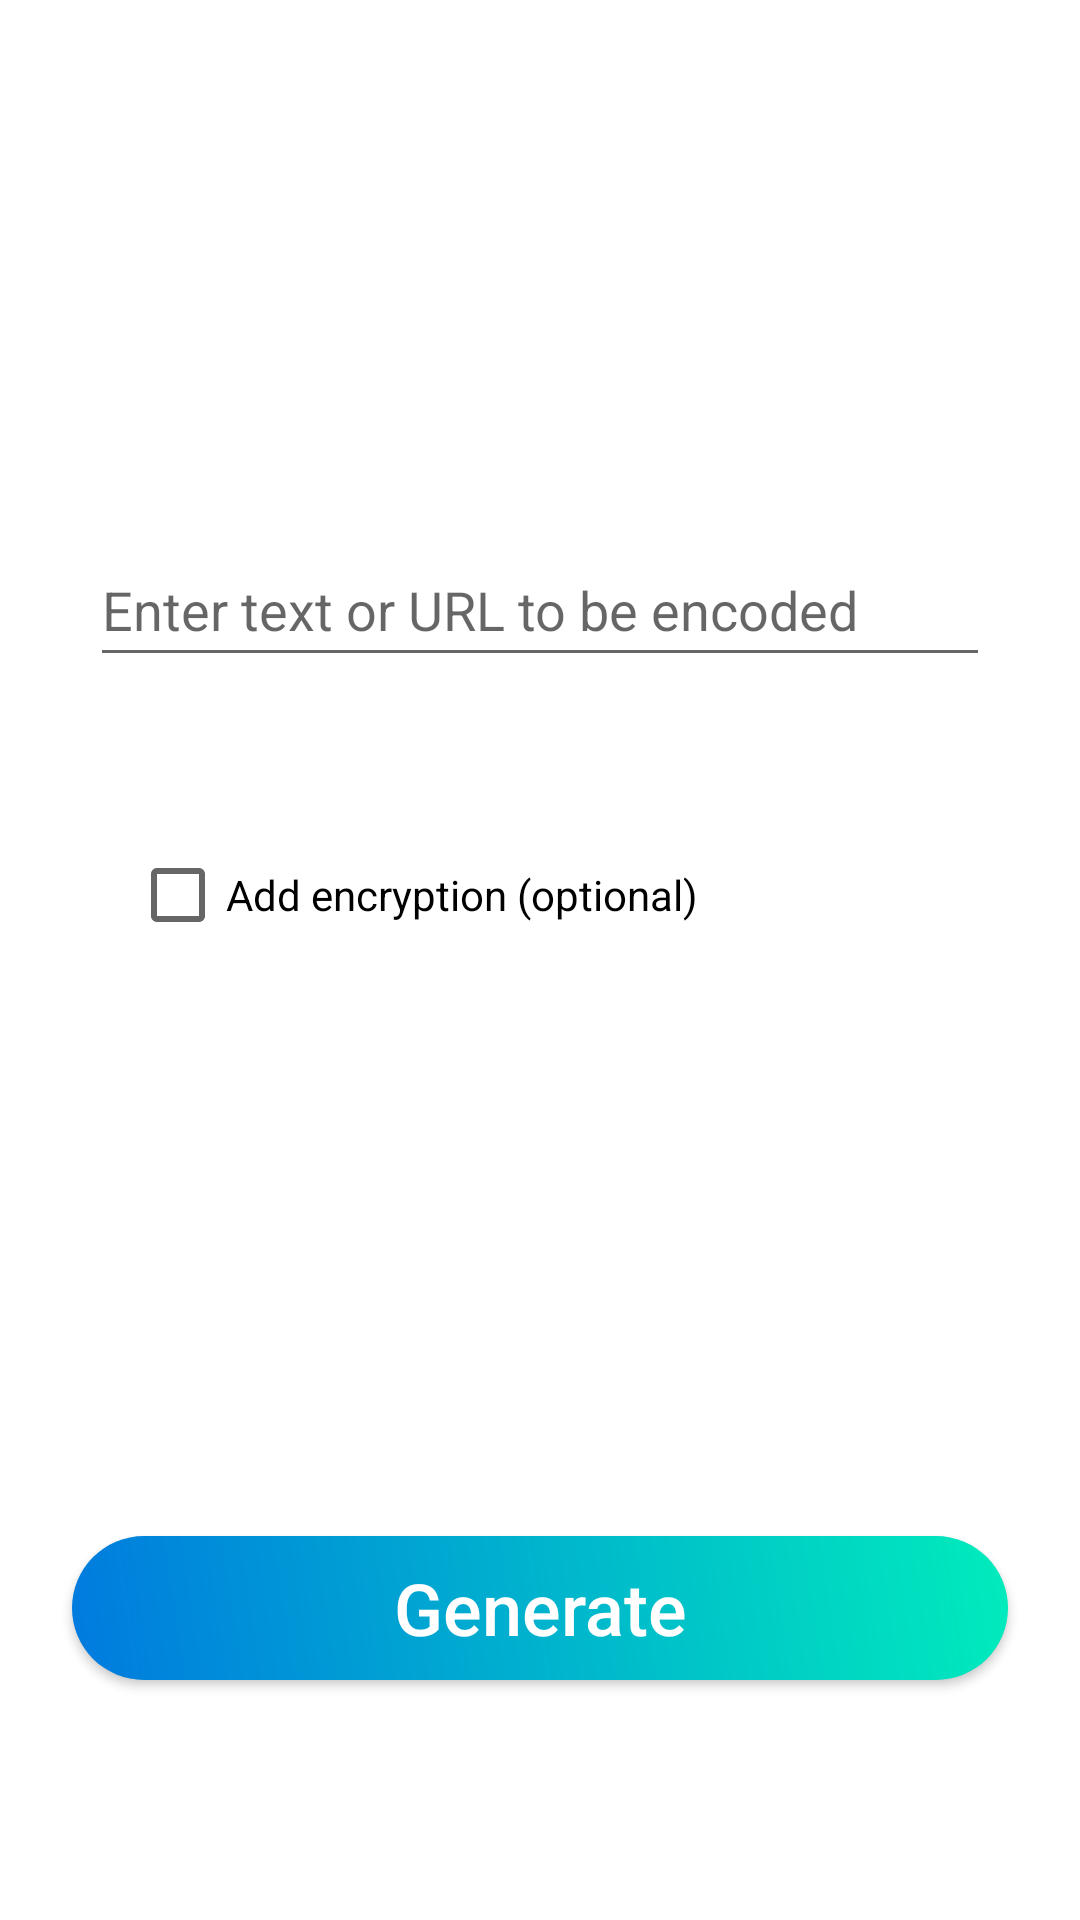

Reconstruct the res/layout file that produces this screen, plus the resources it refers to.
<!-- AndroidManifest.xml: application theme Theme.QrScannerGenerator -->
<!-- res/layout/fragment_gen_input.xml -->
<?xml version="1.0" encoding="utf-8"?>
<androidx.constraintlayout.widget.ConstraintLayout xmlns:android="http://schemas.android.com/apk/res/android"
    xmlns:app="http://schemas.android.com/apk/res-auto"
    xmlns:tools="http://schemas.android.com/tools"
    android:layout_width="match_parent"
    android:layout_height="match_parent"
    android:background="@android:color/background_light"
    tools:context="com.myApp.qrscannergenerator.GenFragmentInput">

    


    <EditText
        android:id="@+id/textToGenerate"
        android:layout_width="300dp"
        android:layout_height="wrap_content"
        android:ems="10"
        android:hint="Enter text or URL to be encoded"
        android:inputType="textPersonName"
        android:minHeight="48dp"
        app:layout_constraintBottom_toBottomOf="parent"
        app:layout_constraintEnd_toEndOf="parent"
        app:layout_constraintStart_toStartOf="parent"
        app:layout_constraintTop_toTopOf="parent"
        app:layout_constraintVertical_bias="0.3" />

    <CheckBox
        android:id="@+id/encryptCheckBox"
        android:layout_width="wrap_content"
        android:layout_height="wrap_content"
        android:layout_marginTop="20dp"
        android:minHeight="48dp"
        android:text="Add encryption (optional)"
        app:layout_constraintBottom_toTopOf="@+id/GenerateButton"
        app:layout_constraintEnd_toEndOf="parent"
        app:layout_constraintHorizontal_bias="0.254"
        app:layout_constraintStart_toStartOf="parent"
        app:layout_constraintTop_toBottomOf="@+id/textToGenerate"
        app:layout_constraintVertical_bias="0.131" />

    <EditText
        android:id="@+id/encryptKey"
        android:layout_width="wrap_content"
        android:layout_height="wrap_content"
        android:layout_marginBottom="152dp"
        android:ems="10"
        android:hint="Please enter Key"
        android:inputType="textPersonName"
        android:minHeight="48dp"
        android:textSize="16sp"
        android:visibility="invisible"
        app:layout_constraintBottom_toTopOf="@+id/GenerateButton"
        app:layout_constraintEnd_toEndOf="parent"
        app:layout_constraintHorizontal_bias="0.375"
        app:layout_constraintStart_toStartOf="parent"
        app:layout_constraintTop_toBottomOf="@+id/encryptCheckBox"
        app:layout_constraintVertical_bias="0.71000004"
        tools:visibility="visible" />

    <Button
        android:id="@+id/GenerateButton"
        android:layout_width="match_parent"
        android:layout_height="wrap_content"
        android:layout_marginStart="24dp"
        android:layout_marginEnd="24dp"
        android:layout_marginBottom="80dp"
        android:background="@drawable/rounded_button"
        android:text="Generate"
        android:textAllCaps="false"
        android:textColor="@android:color/white"
        android:textSize="24sp"
        app:layout_constraintBottom_toBottomOf="parent"
        app:layout_constraintEnd_toEndOf="parent"
        app:layout_constraintStart_toStartOf="parent" />


</androidx.constraintlayout.widget.ConstraintLayout>
<!-- resources referenced by this layout -->
<resources>
  <!-- drawable rounded_button (drawable) -->
  <?xml version="1.0" encoding="utf-8"?>
  <shape xmlns:android="http://schemas.android.com/apk/res/android">
      <corners  android:radius="50dp"/>
      <gradient android:angle="45"
          android:startColor="#007adf"
          android:endColor="#00ecbc"
          android:type="linear"/>
  </shape>
  <style name="Theme.QrScannerGenerator" parent="Theme.AppCompat.Light.NoActionBar">
          
          <item name="colorPrimary">@color/purple_500</item>
          <item name="colorPrimaryVariant">@color/maskCol</item>
          <item name="colorOnPrimary">@color/white</item>
          
          <item name="colorSecondary">@color/teal_200</item>
          <item name="colorSecondaryVariant">@color/teal_700</item>
          <item name="colorOnSecondary">@color/black</item>
          
          <item name="android:statusBarColor" tools:targetApi="l">@android:color/background_dark</item>
          
          <item name="android:forceDarkAllowed" tools:targetApi="q">false</item>
      </style>
  <color name="purple_500">#FF6200EE</color>
  <color name="maskCol">#5E000000</color>
  <color name="white">#FFFFFFFF</color>
  <color name="teal_200">#FF03DAC5</color>
  <color name="teal_700">#FF018786</color>
  <color name="black">#FF000000</color>
</resources>
